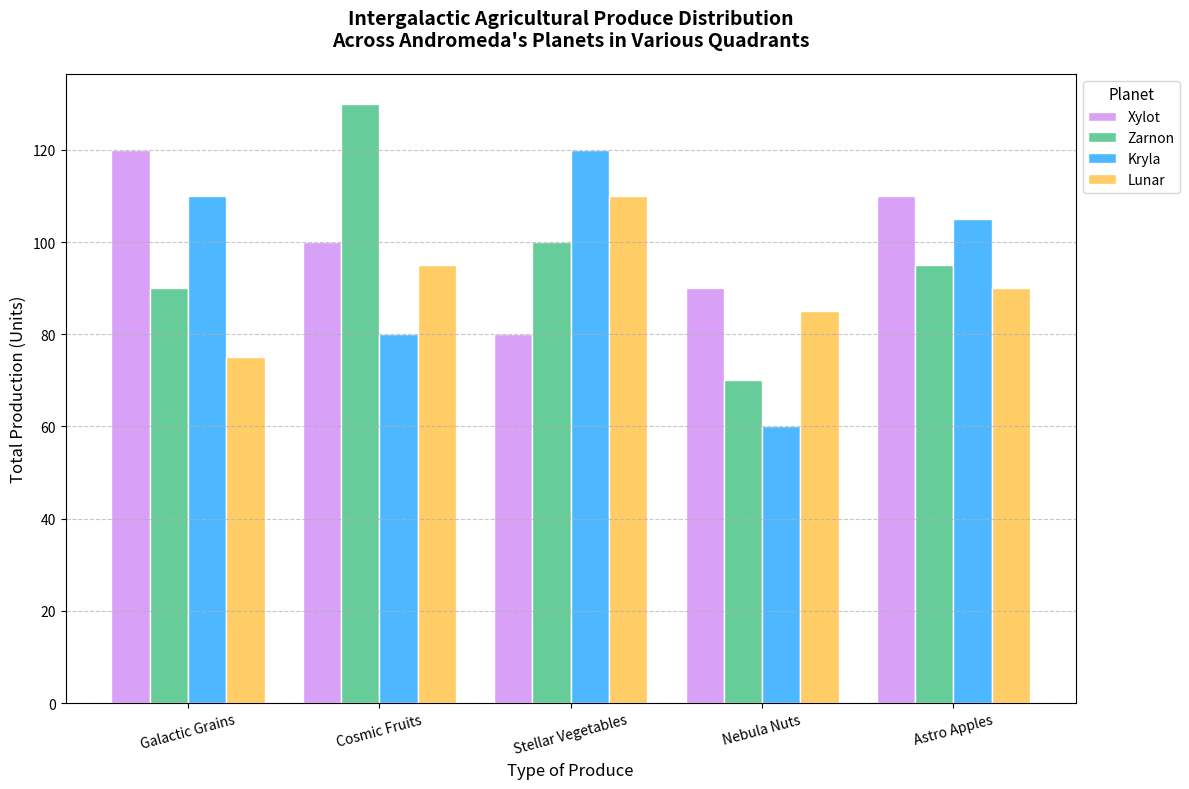

Generate this figure with matplotlib:
import matplotlib.pyplot as plt
import numpy as np

# Data setup
produce_types = ['Galactic Grains', 'Cosmic Fruits', 'Stellar Vegetables', 'Nebula Nuts', 'Astro Apples']
xylot_output = [120, 100, 80, 90, 110]
zarnon_output = [90, 130, 100, 70, 95]
kryla_output = [110, 80, 120, 60, 105]
lunar_output = [75, 95, 110, 85, 90]

bar_width = 0.2
bar_positions = np.arange(len(produce_types))

fig, ax = plt.subplots(figsize=(12, 8))

# Adjusted positions for grouped bar chart
ax.bar(bar_positions - 1.5 * bar_width, xylot_output, width=bar_width, label='Xylot', color='#d9a0f7', edgecolor='white')
ax.bar(bar_positions - 0.5 * bar_width, zarnon_output, width=bar_width, label='Zarnon', color='#66cc99', edgecolor='white')
ax.bar(bar_positions + 0.5 * bar_width, kryla_output, width=bar_width, label='Kryla', color='#4db8ff', edgecolor='white')
ax.bar(bar_positions + 1.5 * bar_width, lunar_output, width=bar_width, label='Lunar', color='#ffcc66', edgecolor='white')

ax.set_title('Intergalactic Agricultural Produce Distribution\nAcross Andromeda\'s Planets in Various Quadrants', fontsize=14, fontweight='bold', pad=20)
ax.set_xlabel('Type of Produce', fontsize=12)
ax.set_ylabel('Total Production (Units)', fontsize=12)
ax.set_xticks(bar_positions)
ax.set_xticklabels(produce_types, fontsize=10, rotation=15)
ax.legend(title='Planet', loc='upper left', bbox_to_anchor=(1, 1), fontsize=10, title_fontsize='11')

# Remove stacked values and potential annotations for totals for clarity
ax.yaxis.grid(True, linestyle='--', alpha=0.7)
plt.tight_layout()
plt.show()
